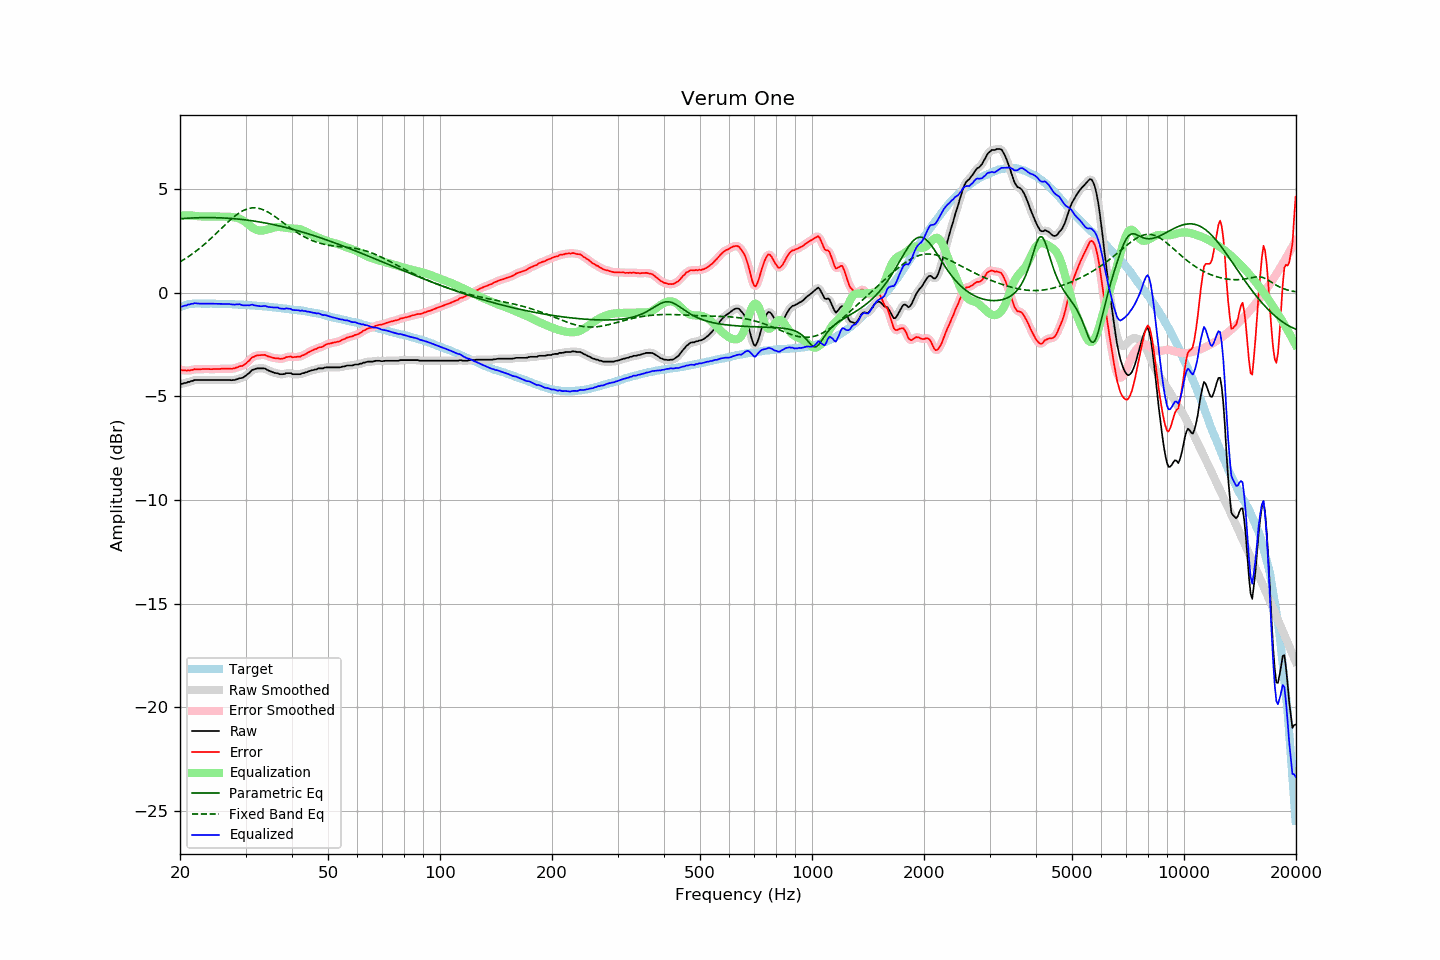

The data file committed next to this chart (first rows):
frequency, raw, error, smoothed, error_smoothed, equalization, parametric_eq, fixed_band_eq, equalized_raw, equalized_smoothed, target
20.00, -4.40, -3.71, -4.41, -3.71, 3.73, 3.57, 1.49, -0.67, -0.68, -0.70
20.20, -4.40, -3.74, -4.39, -3.73, 3.73, 3.58, 1.54, -0.67, -0.66, -0.67
20.40, -4.38, -3.74, -4.38, -3.74, 3.74, 3.58, 1.58, -0.65, -0.64, -0.64
20.61, -4.35, -3.74, -4.36, -3.75, 3.74, 3.59, 1.63, -0.61, -0.62, -0.62
20.81, -4.35, -3.76, -4.34, -3.75, 3.74, 3.59, 1.68, -0.61, -0.60, -0.59
21.02, -4.30, -3.74, -4.31, -3.75, 3.74, 3.60, 1.73, -0.57, -0.58, -0.56
21.23, -4.30, -3.75, -4.29, -3.75, 3.73, 3.60, 1.78, -0.57, -0.56, -0.55
21.44, -4.26, -3.72, -4.26, -3.73, 3.73, 3.61, 1.84, -0.53, -0.54, -0.54
21.66, -4.25, -3.72, -4.24, -3.71, 3.72, 3.61, 1.89, -0.53, -0.52, -0.53
21.87, -4.21, -3.68, -4.22, -3.70, 3.71, 3.61, 1.95, -0.50, -0.51, -0.53
22.09, -4.21, -3.69, -4.21, -3.69, 3.70, 3.62, 2.01, -0.51, -0.51, -0.52
22.31, -4.21, -3.69, -4.21, -3.69, 3.69, 3.62, 2.07, -0.52, -0.51, -0.52
22.54, -4.21, -3.69, -4.21, -3.69, 3.69, 3.62, 2.13, -0.52, -0.52, -0.52
22.76, -4.21, -3.69, -4.21, -3.69, 3.68, 3.62, 2.20, -0.53, -0.53, -0.52
22.99, -4.21, -3.68, -4.21, -3.69, 3.68, 3.63, 2.26, -0.53, -0.53, -0.53
23.22, -4.21, -3.68, -4.21, -3.68, 3.68, 3.63, 2.33, -0.53, -0.53, -0.53
23.45, -4.21, -3.68, -4.21, -3.68, 3.68, 3.63, 2.39, -0.53, -0.53, -0.53
23.69, -4.21, -3.68, -4.21, -3.68, 3.68, 3.63, 2.46, -0.53, -0.53, -0.53
23.92, -4.21, -3.68, -4.21, -3.68, 3.68, 3.63, 2.53, -0.53, -0.53, -0.53
24.16, -4.21, -3.69, -4.21, -3.69, 3.68, 3.63, 2.61, -0.53, -0.53, -0.52
24.40, -4.21, -3.69, -4.21, -3.69, 3.68, 3.63, 2.68, -0.53, -0.53, -0.52
24.65, -4.21, -3.68, -4.21, -3.68, 3.68, 3.62, 2.75, -0.53, -0.53, -0.53
24.89, -4.21, -3.68, -4.21, -3.68, 3.68, 3.62, 2.83, -0.53, -0.53, -0.53
25.14, -4.21, -3.68, -4.21, -3.68, 3.68, 3.62, 2.90, -0.53, -0.53, -0.53
25.39, -4.21, -3.68, -4.21, -3.68, 3.68, 3.62, 2.98, -0.54, -0.54, -0.53
25.65, -4.21, -3.68, -4.21, -3.67, 3.67, 3.62, 3.05, -0.54, -0.54, -0.53
25.91, -4.21, -3.67, -4.21, -3.67, 3.67, 3.61, 3.13, -0.54, -0.54, -0.54
26.16, -4.21, -3.67, -4.21, -3.67, 3.67, 3.61, 3.20, -0.54, -0.54, -0.55
26.43, -4.21, -3.67, -4.21, -3.66, 3.67, 3.60, 3.28, -0.54, -0.54, -0.55
26.69, -4.21, -3.66, -4.21, -3.66, 3.67, 3.60, 3.35, -0.54, -0.54, -0.55
26.96, -4.21, -3.66, -4.21, -3.67, 3.67, 3.59, 3.42, -0.54, -0.54, -0.55
27.23, -4.21, -3.66, -4.21, -3.67, 3.66, 3.59, 3.49, -0.55, -0.55, -0.55
27.50, -4.22, -3.67, -4.22, -3.67, 3.66, 3.58, 3.56, -0.56, -0.56, -0.55
27.77, -4.21, -3.65, -4.21, -3.66, 3.65, 3.58, 3.63, -0.56, -0.57, -0.56
28.05, -4.21, -3.65, -4.21, -3.64, 3.64, 3.57, 3.69, -0.58, -0.57, -0.56
28.33, -4.18, -3.61, -4.18, -3.61, 3.62, 3.56, 3.75, -0.56, -0.56, -0.57
28.62, -4.16, -3.59, -4.16, -3.59, 3.60, 3.56, 3.81, -0.56, -0.56, -0.57
28.90, -4.12, -3.55, -4.14, -3.56, 3.57, 3.55, 3.86, -0.55, -0.56, -0.57
29.19, -4.12, -3.54, -4.12, -3.54, 3.54, 3.54, 3.91, -0.58, -0.58, -0.58
29.48, -4.10, -3.53, -4.09, -3.51, 3.50, 3.53, 3.95, -0.60, -0.59, -0.57
29.78, -4.05, -3.47, -4.05, -3.47, 3.45, 3.52, 3.99, -0.60, -0.61, -0.59
30.08, -4.00, -3.42, -4.00, -3.41, 3.39, 3.51, 4.02, -0.61, -0.61, -0.59
30.38, -3.93, -3.33, -3.94, -3.34, 3.33, 3.50, 4.05, -0.60, -0.61, -0.60
30.68, -3.88, -3.28, -3.87, -3.26, 3.27, 3.49, 4.07, -0.61, -0.60, -0.60
30.99, -3.79, -3.18, -3.80, -3.19, 3.21, 3.48, 4.09, -0.59, -0.59, -0.61
31.30, -3.72, -3.11, -3.74, -3.13, 3.15, 3.47, 4.10, -0.57, -0.59, -0.61
31.61, -3.70, -3.09, -3.69, -3.08, 3.10, 3.46, 4.10, -0.60, -0.59, -0.61
31.93, -3.67, -3.05, -3.67, -3.05, 3.06, 3.45, 4.10, -0.62, -0.61, -0.62
32.24, -3.65, -3.02, -3.66, -3.03, 3.02, 3.43, 4.09, -0.63, -0.63, -0.63
32.57, -3.65, -3.01, -3.65, -3.01, 3.01, 3.42, 4.07, -0.64, -0.64, -0.64
32.89, -3.65, -3.01, -3.65, -3.01, 3.00, 3.41, 4.05, -0.65, -0.65, -0.64
33.22, -3.65, -3.00, -3.65, -3.00, 3.00, 3.40, 4.03, -0.65, -0.65, -0.65
33.55, -3.65, -3.00, -3.65, -3.00, 3.01, 3.38, 4.00, -0.64, -0.64, -0.65
33.89, -3.66, -3.00, -3.67, -3.01, 3.03, 3.37, 3.96, -0.63, -0.65, -0.66
34.23, -3.71, -3.05, -3.71, -3.04, 3.04, 3.35, 3.92, -0.67, -0.66, -0.66
34.57, -3.75, -3.08, -3.74, -3.07, 3.07, 3.34, 3.88, -0.69, -0.68, -0.68
34.92, -3.78, -3.09, -3.78, -3.10, 3.09, 3.32, 3.83, -0.69, -0.69, -0.69
35.27, -3.81, -3.12, -3.81, -3.12, 3.11, 3.31, 3.79, -0.70, -0.70, -0.69
35.62, -3.84, -3.14, -3.84, -3.14, 3.14, 3.29, 3.73, -0.71, -0.71, -0.70
35.97, -3.87, -3.16, -3.86, -3.15, 3.16, 3.27, 3.68, -0.72, -0.71, -0.71
... 635 more rows
